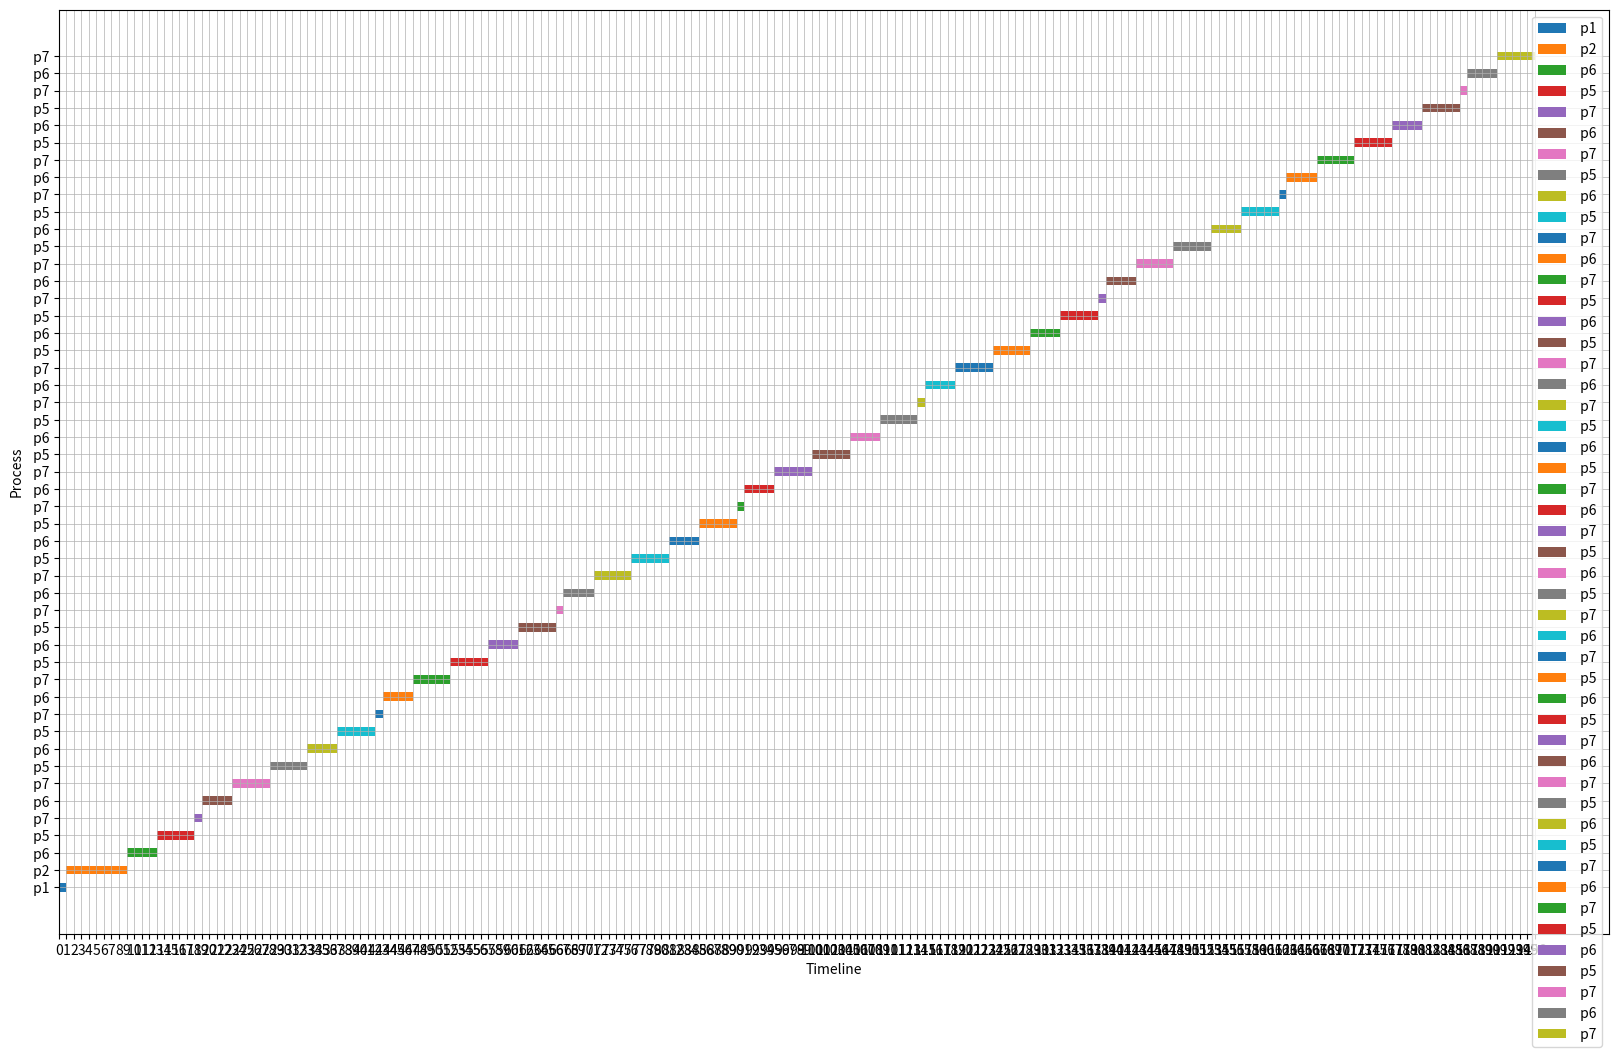

Here is the Python script that generated this plot:
# [redacted]

import matplotlib.pyplot as plt

runTime = 200


class Process:
    def __init__(self, process_id, arrival_time, burst_time, comes_back_after, priority):
        self.process_id = process_id
        self.arrival_time = arrival_time
        self.burst_time = burst_time
        self.comes_back_after = comes_back_after
        self.priority = priority
        self.remainingTime = burst_time
        self.nextComesIn = arrival_time
        self.executed = False
        self.executedBefore = False
        self.executingFor = 0

    def __str__(self):
        return f"P{self.process_id}: Arrival Time = {self.arrival_time}, Burst Time = {self.burst_time}, Comes Back " \
               f"After = {self.comes_back_after}, Priority = {self.priority},nextComesIn: {self.nextComesIn} , remaining {self.remainingTime} "


def createProcesses(values):
    processes = []
    for i in range(1, 8):  # iterate 7 times 1 to 8
        arrival_time = values[0][i - 1]
        burst_time = values[1][i - 1]
        comes_back_after = values[2][i - 1]
        priority = values[3][i - 1]
        process = Process(i, arrival_time, burst_time, comes_back_after, priority)
        processes.append(process)

    return processes

def main():
    currentTime = 0

    values = [[0, 1, 3, 4, 6, 7, 8],  # the values for the processes status and times
              [10, 8, 14, 7, 5, 4, 6],
              [2, 4, 6, 8, 3, 6, 9],
              [3, 2, 3, 1, 0, 1, 2]]
    allArrivals = []
    processes = createProcesses(values)  # process creations
    readyQueue = []
    executions = []
    readyQueue.append(processes[0])
    print("process 1 is already in the ready queue")
    waitingQueue =[]
    for process in processes:
        if process.process_id == 1:
            continue
        waitingQueue.append(process)

    startTimes = []
    endTimes = []
    process = None
    previousProcess = None


    finishedProcesses = []
    actualStarts = []
    actualEnds = []
    acutalExecutionTimes = []

    while currentTime != runTime:
        if currentTime == 0:
            readyQueue.append(waitingQueue.pop(0))
            print("process 2 just got in to the ready queue")
        if readyQueue:
            front = readyQueue[0]
            if currentTime == 0:
                process = front
                previousProcess = process
                startTimes.append(currentTime)
                actualStarts.append(currentTime)
                print(f"started executing p{process.process_id} {currentTime}")
            else:
                if front.remainingTime < process.remainingTime or process.executed:
                    previousProcess = process
                    if not process.executed:
                        executions.append(process)
                        endTimes.append(currentTime)
                        print(f"process {process.process_id} stoped  at {currentTime + 1}")
                    process = front
                    process.executed = False
                    print(f"started executing p{process.process_id} {currentTime}")
            if (process.remainingTime == process.burst_time or
                    previousProcess.process_id != process.process_id) and (currentTime != 0):
                previousProcess = process
                startTimes.append(currentTime)
                if process.remainingTime == process.burst_time:
                    actualStarts.append(currentTime)

            process.remainingTime -= 1
            if process.remainingTime == 0:  # if process just finished
                print(f"process {process.process_id} finished exe at {currentTime + 1 }")
                process.remainingTime = process.burst_time
                if process.executedBefore:
                    allArrivals.append(process.nextComesIn + 1)
                else:
                    allArrivals.append(process.nextComesIn)
                process.executedBefore = True
                acutalExecutionTimes.append(process.executingFor)
                process.executed = True
                process.nextComesIn = currentTime + process.comes_back_after
                finishedProcesses.append(process)
                executions.append(process)
                waitingQueue.append(process)
                print(currentTime)
                readyQueue.remove(process)
                print(f"process {process.process_id} just got got into waiting queue {currentTime + 1}")
                endTimes.append(currentTime + 1)
                actualEnds.append(currentTime + 1)
        if waitingQueue:
            for All in waitingQueue:
                if All.nextComesIn == currentTime and currentTime != 0:
                    readyQueue.append(All)
                    waitingQueue.remove(All)
                    print(f"process {All.process_id} got into ready queue {currentTime }")
            readyQueue.sort(key=lambda p: p.remainingTime)

        currentTime += 1
        print(currentTime)
        print("ready Queue: ")
        for i in readyQueue:
            print(i)


    turnAroundTimes = []
    waitingTimes = []
    executionTimes = []




    i = 0
    for process in finishedProcesses:
        turnAroundTimes.append(actualEnds[i] - allArrivals[i])
        waitingTimes.append(turnAroundTimes[i] - process.burst_time)

        i += 1

    sum = 0
    for i in turnAroundTimes:
        sum += i
    average1 = float(sum / len(turnAroundTimes))

    sum = 0
    for i in waitingTimes:
        sum += i
    average2 = float(sum / len(waitingTimes))

    print(f"average turn around times= {average1}    ", end="")
    print(f"average waiting times= {average2}    ")

    myProcesses = []
    counter = 0

    for i in executions:
        myProcesses += [
        {f'process_name': f" p{i.process_id}", 'start_time': startTimes[counter], 'end_time': endTimes[counter]},
                       ]
        counter += 1

    fig, ax = plt.subplots(figsize=(20, 12))
    for i, process in enumerate(myProcesses):
        start_time, end_time = process['start_time'], process['end_time']
        duration = end_time - start_time

        ax.barh(i, duration, left=start_time, height=0.5, label=process['process_name'])

    ax.set_yticks(range(len(myProcesses)))
    ax.set_yticklabels([process['process_name'] for process in myProcesses])

    ax.set_xticks(range(min([process['start_time'] for process in myProcesses]),
                        max([process['end_time'] for process in myProcesses]) + 1, 1))

    ax.grid(True, which='both', linestyle='-', linewidth=0.5)

    ax.set_xlabel('Timeline')
    ax.set_ylabel('Process')
    ax.legend()

    plt.show()














if __name__ == "__main__":
    main()